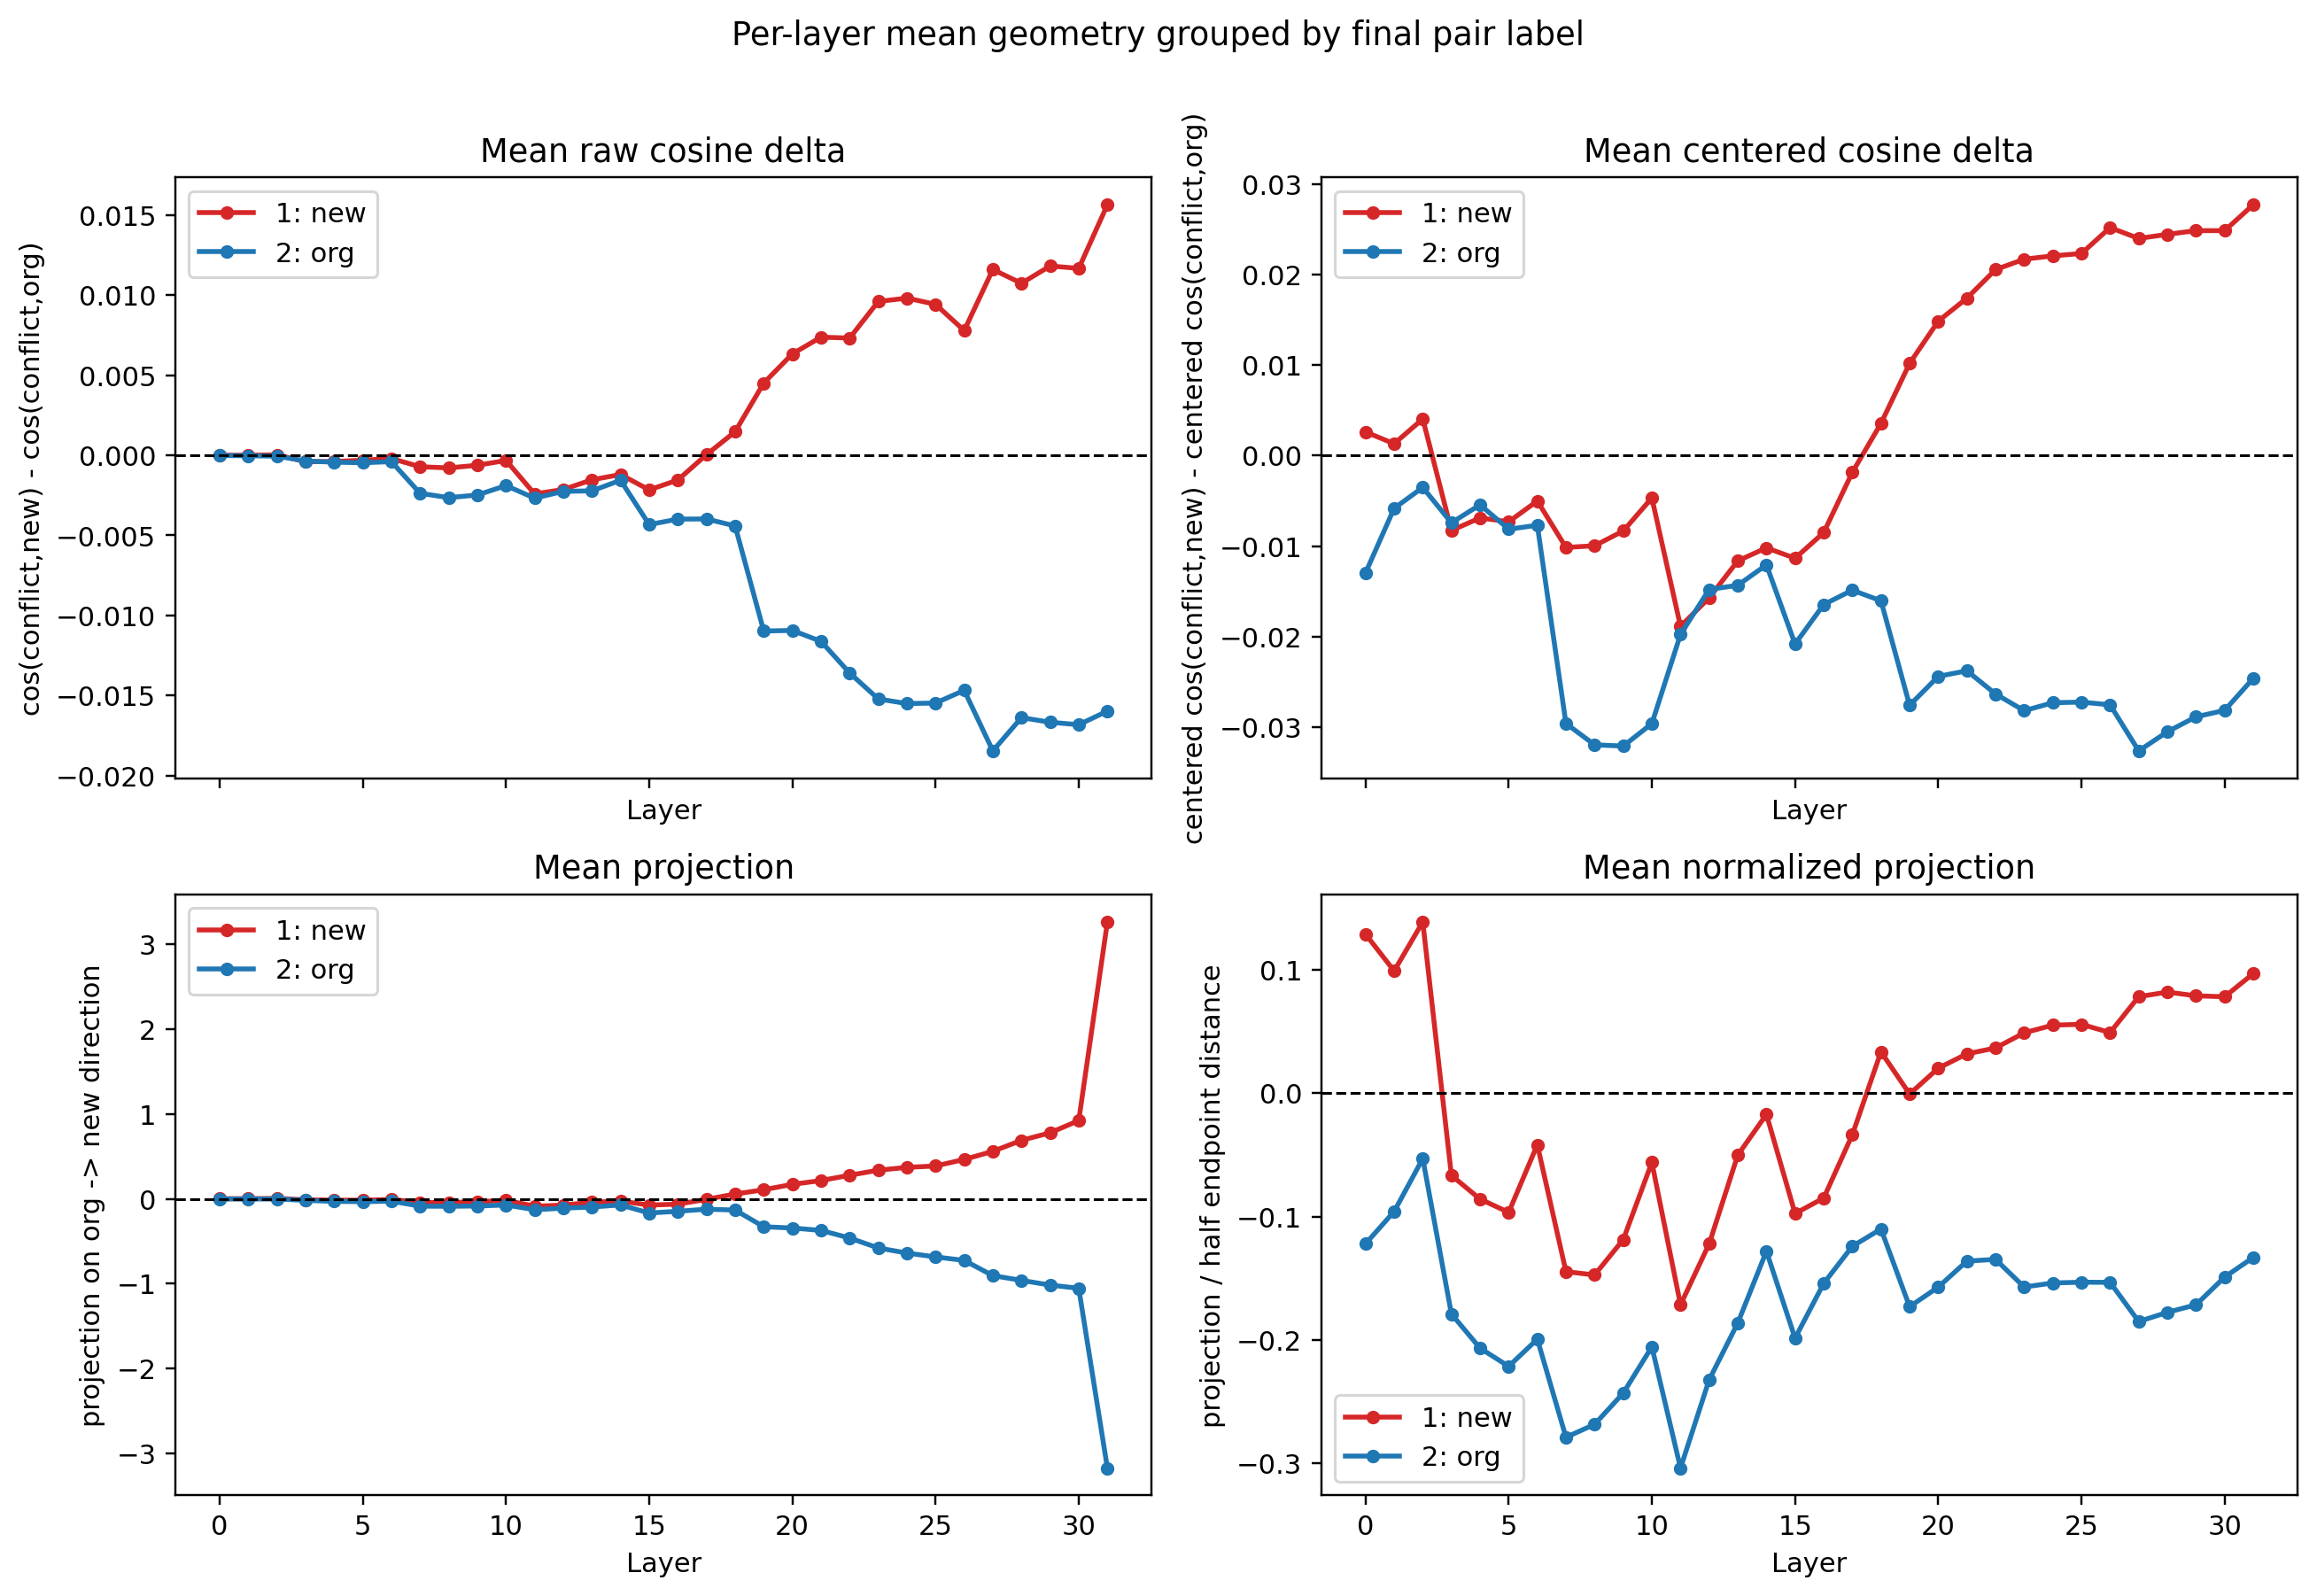

Data behind this chart, as committed beside it:
pair_label, pair_label_display, layer, n, mean_cos_org, mean_cos_new, mean_cosine_delta, mean_centered_cos_org, mean_centered_cos_new, mean_centered_cosine_delta, mean_projection, mean_normalized_projection
1, 1: new, 0, 365, 0.9999, 0.9999, 4.2270678709915015e-06, 0.8931, 0.8957, 0.002615, 0.001063, 0.1288
1, 1: new, 1, 365, 0.9997, 0.9997, 1.7975470819952643e-06, 0.924, 0.9253, 0.001313, 0.001485, 0.09902
1, 1: new, 2, 365, 0.9991, 0.9991, 2.8036042538893798e-05, 0.9145, 0.9186, 0.004053, 0.003985, 0.1387
1, 1: new, 3, 365, 0.9973, 0.9969, -0.0004038, 0.936, 0.9277, -0.008283, -0.01171, -0.06661
1, 1: new, 4, 365, 0.9961, 0.9957, -0.000389, 0.9347, 0.9278, -0.006889, -0.01681, -0.08585
1, 1: new, 5, 365, 0.997, 0.9967, -0.0003115, 0.9345, 0.9272, -0.007319, -0.01727, -0.09657
1, 1: new, 6, 365, 0.9967, 0.9965, -0.000204, 0.9252, 0.9202, -0.005016, -0.00825, -0.0418
1, 1: new, 7, 365, 0.9959, 0.9952, -0.0007157, 0.9518, 0.9417, -0.01016, -0.0429, -0.1446
1, 1: new, 8, 365, 0.9957, 0.9949, -0.0007903, 0.9518, 0.9418, -0.009969, -0.04388, -0.1473
1, 1: new, 9, 365, 0.9957, 0.9951, -0.0006229, 0.9484, 0.9401, -0.008332, -0.03533, -0.1187
1, 1: new, 10, 365, 0.9955, 0.9952, -0.000325, 0.9377, 0.933, -0.004681, -0.0175, -0.05612
1, 1: new, 11, 365, 0.995, 0.9926, -0.002414, 0.9626, 0.9438, -0.01888, -0.0881, -0.1715
1, 1: new, 12, 365, 0.9941, 0.9919, -0.002138, 0.9595, 0.9437, -0.01573, -0.07443, -0.1221
1, 1: new, 13, 365, 0.9923, 0.9907, -0.001532, 0.9491, 0.9374, -0.01164, -0.04138, -0.05019
1, 1: new, 14, 365, 0.9924, 0.9912, -0.001203, 0.9443, 0.9341, -0.0102, -0.02752, -0.01722
1, 1: new, 15, 365, 0.9867, 0.9846, -0.002161, 0.9429, 0.9316, -0.01135, -0.07421, -0.09751
1, 1: new, 16, 365, 0.9823, 0.9808, -0.001545, 0.9333, 0.9248, -0.008515, -0.06346, -0.08502
1, 1: new, 17, 365, 0.9749, 0.9749, 3.744160815699707e-05, 0.9119, 0.9101, -0.00185, -0.006368, -0.03369
1, 1: new, 18, 365, 0.97, 0.9715, 0.001469, 0.893, 0.8966, 0.00356, 0.05563, 0.03348
1, 1: new, 19, 365, 0.9628, 0.9673, 0.004506, 0.9076, 0.9178, 0.01019, 0.1066, -0.0007012
1, 1: new, 20, 365, 0.9595, 0.9658, 0.00633, 0.9031, 0.918, 0.01486, 0.1701, 0.02019
1, 1: new, 21, 365, 0.9566, 0.964, 0.007371, 0.9002, 0.9176, 0.0174, 0.2148, 0.03185
1, 1: new, 22, 365, 0.9599, 0.9672, 0.007316, 0.8964, 0.917, 0.02056, 0.2773, 0.03658
1, 1: new, 23, 365, 0.9538, 0.9634, 0.0096, 0.9005, 0.9222, 0.02171, 0.3368, 0.04887
1, 1: new, 24, 365, 0.9535, 0.9633, 0.009811, 0.9012, 0.9233, 0.02208, 0.3703, 0.05509
1, 1: new, 25, 365, 0.9553, 0.9647, 0.00942, 0.9014, 0.9237, 0.02234, 0.3867, 0.05577
1, 1: new, 26, 365, 0.9649, 0.9727, 0.007785, 0.8995, 0.9248, 0.02521, 0.4633, 0.04907
1, 1: new, 27, 365, 0.952, 0.9636, 0.0116, 0.9054, 0.9294, 0.02401, 0.559, 0.07815
1, 1: new, 28, 365, 0.9548, 0.9656, 0.01073, 0.9037, 0.9282, 0.02446, 0.6886, 0.08189
1, 1: new, 29, 365, 0.9509, 0.9627, 0.01182, 0.9024, 0.9273, 0.02487, 0.7775, 0.07885
1, 1: new, 30, 365, 0.9496, 0.9612, 0.01167, 0.9004, 0.9253, 0.02487, 0.9221, 0.07811
1, 1: new, 31, 365, 0.9395, 0.9551, 0.01564, 0.8959, 0.9237, 0.02773, 3.263, 0.09683
2, 2: org, 0, 404, 0.9999, 0.9999, -1.5019522909670513e-05, 0.9139, 0.9009, -0.01298, -0.00186, -0.122
2, 2: org, 1, 404, 0.9997, 0.9997, -3.2263132678163757e-05, 0.94, 0.9342, -0.005831, -0.002522, -0.09591
2, 2: org, 2, 404, 0.9992, 0.9992, -5.422373083584025e-05, 0.9311, 0.9275, -0.003521, -0.002168, -0.05302
2, 2: org, 3, 404, 0.9975, 0.9971, -0.000361, 0.9406, 0.9332, -0.007428, -0.01889, -0.1789
2, 2: org, 4, 404, 0.9965, 0.996, -0.0004332, 0.9394, 0.9339, -0.005444, -0.03062, -0.2066
2, 2: org, 5, 404, 0.9973, 0.9969, -0.0004655, 0.9406, 0.9324, -0.008136, -0.03405, -0.2213
2, 2: org, 6, 404, 0.9971, 0.9967, -0.000399, 0.9328, 0.9251, -0.007703, -0.02799, -0.1993
2, 2: org, 7, 404, 0.9968, 0.9944, -0.002374, 0.9596, 0.93, -0.02962, -0.08726, -0.2788
2, 2: org, 8, 404, 0.9966, 0.994, -0.002647, 0.9604, 0.9285, -0.03198, -0.08834, -0.2683
2, 2: org, 9, 404, 0.9966, 0.9941, -0.00248, 0.9586, 0.9264, -0.03212, -0.08542, -0.243
2, 2: org, 10, 404, 0.9964, 0.9945, -0.001894, 0.95, 0.9204, -0.02963, -0.0731, -0.2055
2, 2: org, 11, 404, 0.9946, 0.9919, -0.002678, 0.9573, 0.9375, -0.01977, -0.1292, -0.3038
2, 2: org, 12, 404, 0.9934, 0.9912, -0.002254, 0.9525, 0.9377, -0.0148, -0.1109, -0.2323
2, 2: org, 13, 404, 0.992, 0.9898, -0.00222, 0.9451, 0.9308, -0.01433, -0.09688, -0.1862
2, 2: org, 14, 404, 0.9921, 0.9905, -0.001562, 0.9397, 0.9276, -0.01208, -0.07262, -0.1281
2, 2: org, 15, 404, 0.9867, 0.9823, -0.004327, 0.9395, 0.9186, -0.02083, -0.168, -0.1985
2, 2: org, 16, 404, 0.9828, 0.9788, -0.003986, 0.9305, 0.914, -0.01647, -0.1471, -0.1542
2, 2: org, 17, 404, 0.9767, 0.9727, -0.003975, 0.9123, 0.8974, -0.01488, -0.123, -0.1241
2, 2: org, 18, 404, 0.9728, 0.9684, -0.004412, 0.8937, 0.8776, -0.01605, -0.1328, -0.1101
2, 2: org, 19, 404, 0.9694, 0.9584, -0.01097, 0.9207, 0.8931, -0.02761, -0.3298, -0.173
2, 2: org, 20, 404, 0.9662, 0.9553, -0.01094, 0.9165, 0.8921, -0.02441, -0.3444, -0.1571
2, 2: org, 21, 404, 0.964, 0.9524, -0.01162, 0.9151, 0.8913, -0.02379, -0.3727, -0.1361
2, 2: org, 22, 404, 0.9679, 0.9543, -0.01359, 0.9129, 0.8865, -0.02635, -0.4622, -0.1347
2, 2: org, 23, 404, 0.963, 0.9478, -0.01521, 0.9181, 0.8899, -0.0282, -0.58, -0.1571
2, 2: org, 24, 404, 0.9625, 0.947, -0.0155, 0.9184, 0.8911, -0.02732, -0.6395, -0.1538
2, 2: org, 25, 404, 0.9644, 0.9489, -0.01547, 0.9189, 0.8917, -0.02725, -0.6854, -0.1532
2, 2: org, 26, 404, 0.9739, 0.9592, -0.01467, 0.9176, 0.89, -0.02756, -0.7261, -0.1533
2, 2: org, 27, 404, 0.964, 0.9455, -0.01845, 0.9271, 0.8945, -0.03265, -0.9054, -0.185
... 4 more rows
